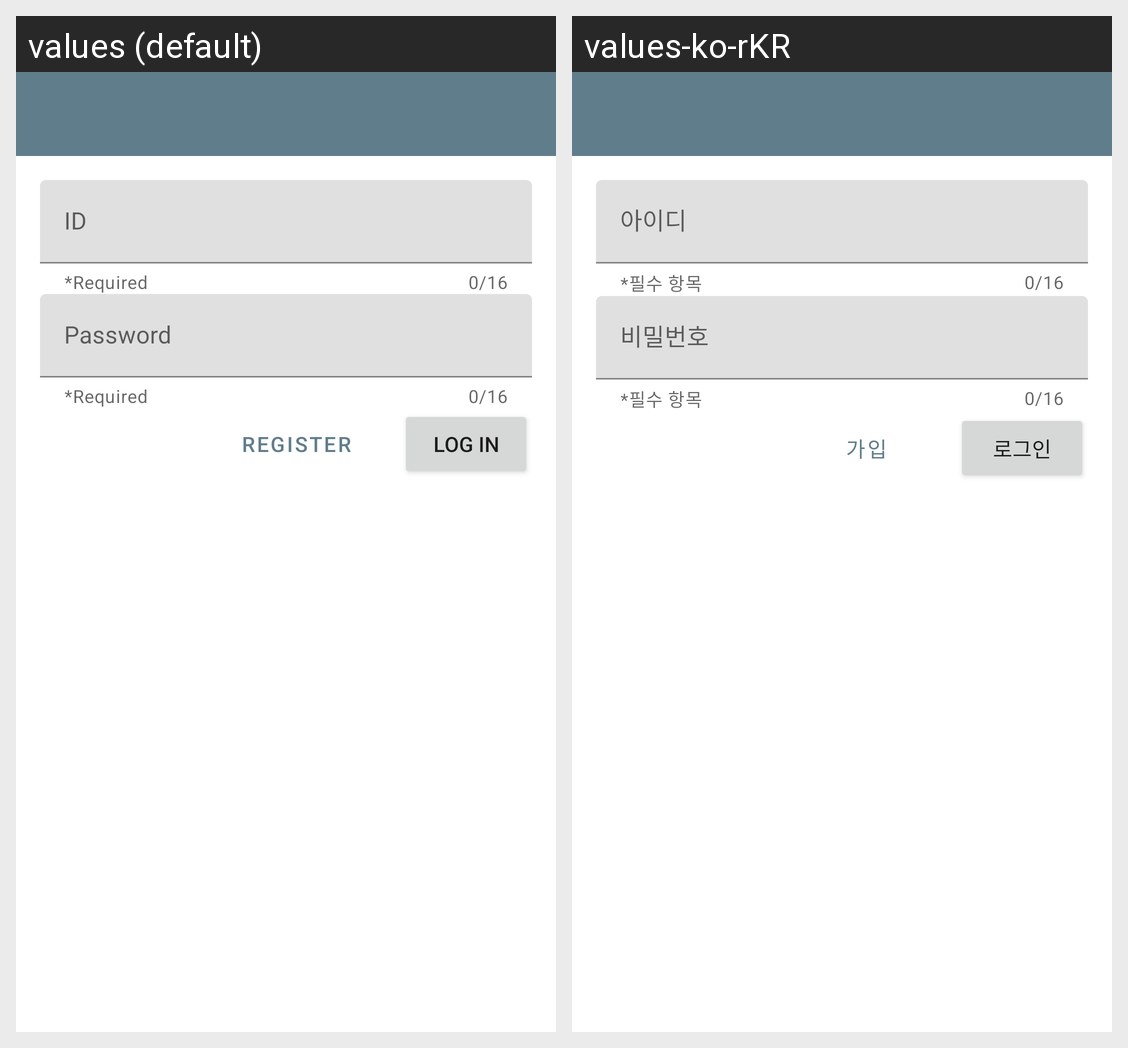

The Android screen above is rendered under two locales of the same app. Produce the string resources it draws, with the default and per-locale values.
Android screen res/layout/activity_sync.xml rendered under 2 locales, left to right: values (default), values-ko-rKR. Device: Nexus 5 (rendered at 1080×1920; each locale shown at half size, 540×960, under a caption strip naming it); theme AppTheme.NoActionBar.
Strings drawn on this screen, with the default value and each locale's value (text and hints the layout hard-codes, and strings that could not be matched under every locale, appear in the picture but are not listed):

sync_id
  values: ID
  values-ko-rKR: 아이디

add_required
  values: *Required
  values-ko-rKR: *필수 항목

sync_pw
  values: Password
  values-ko-rKR: 비밀번호

sync_register
  values: Register
  values-ko-rKR: 가입

sync_login
  values: Log in
  values-ko-rKR: 로그인
